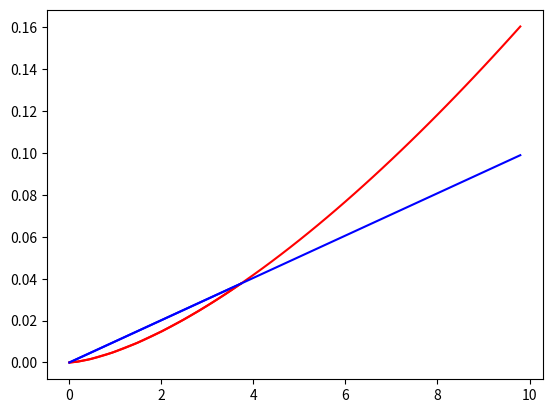

Generate this figure with matplotlib:
# -*- coding: utf-8 -*-
"""
Created on Thu May  9 16:48:59 2019

[redacted]
"""

import numpy as np
import matplotlib.pyplot as plt
Isp = 3300   #[s]
#massf_thrust_lit = 0.0306834  #[mg/s/mN]
#massf_thrust = massf_thrust_lit*10**-3  #[kg/s/N]
massf_thrust = 1/(Isp*9.81)
density = 1*10**-10   #[kg/m^3]
velocity = 7800     #[m/s]
intake_eff = 0.4    #[-]
thrust_power = 70*10**3 #[W/N]

def A_to_Drag(A):
    return density*(velocity**2)*(1.+np.pi/6.)*np.sqrt(A/np.pi)*A

def Drag_to_A(D):
    return np.cbrt((D/(density*velocity**2*(1+np.pi/6)))**2*np.pi)

def thrust_to_A(T):
    return T/(density*velocity*intake_eff/massf_thrust)

def A_to_thrust(A):
    return density*A*velocity*intake_eff/massf_thrust


A_init = 0.0001   #[m^2]
drag_init = A_to_Drag(A_init)
thrust_init = A_to_thrust(A_init)

thrust_t = thrust_init
drag_t = drag_init

areal = [A_init]
dragl = [drag_init]
thrustl = [thrust_init]
while np.abs(thrust_t-drag_t)>0.00000001:

    drag = thrust_t
    area =Drag_to_A(drag)
    thrust = A_to_thrust(area)
    print (drag-thrust)
    drag_t = drag
    thrust_t = thrust
        
      
    areal.append(area)
    dragl.append(drag)
    thrustl.append(thrust)
    

plt.plot(areal, dragl, "red")
plt.plot(areal,thrustl, "blue")
plt.show()  
   
print ("Area = ", area, "[m^2]")
print ("Thrust/Drag = ", drag, "[N]")
print ("Massflow =", area*density*velocity*intake_eff, "[kg/s]")
print ("Power required = ", thrust*thrust_power, "[W]")


area_list = np.arange(0.,10.,0.2)
drag_list = []
thrust_list = []
for i in area_list:
    drag_list.append(A_to_Drag(i))
    thrust_list.append(A_to_thrust(i))
    
plt.plot(area_list, drag_list, "red")
plt.plot(area_list, thrust_list, "blue")
plt.show()

